Run: headless pygame with SDL's dummy video driver; simulated clock (each Clock.tick advances the game by its frame time, no real sleeping); random seed 0; keys injected as events and as key.get_pressed() state; no mouse input; restart key C tapped at the start of phases 3 and 4.
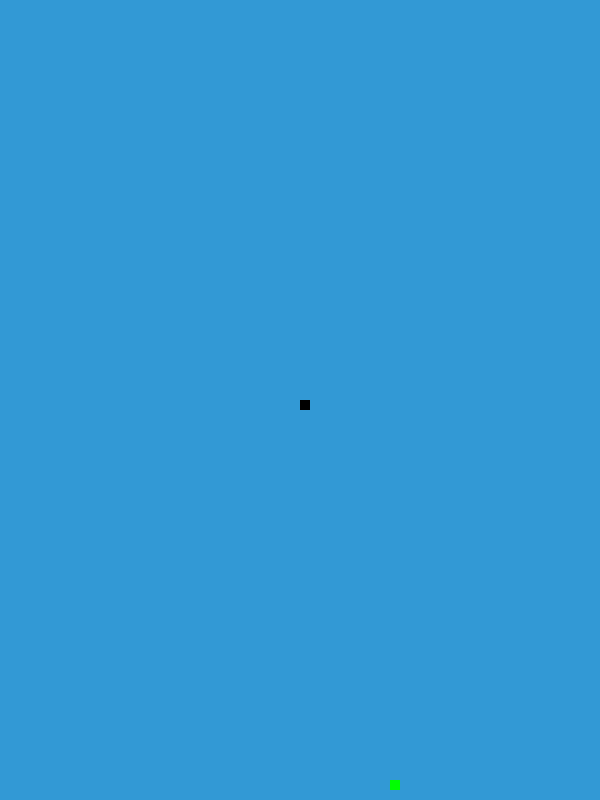
Frame 1 of 4 · flips 1–60 · no input
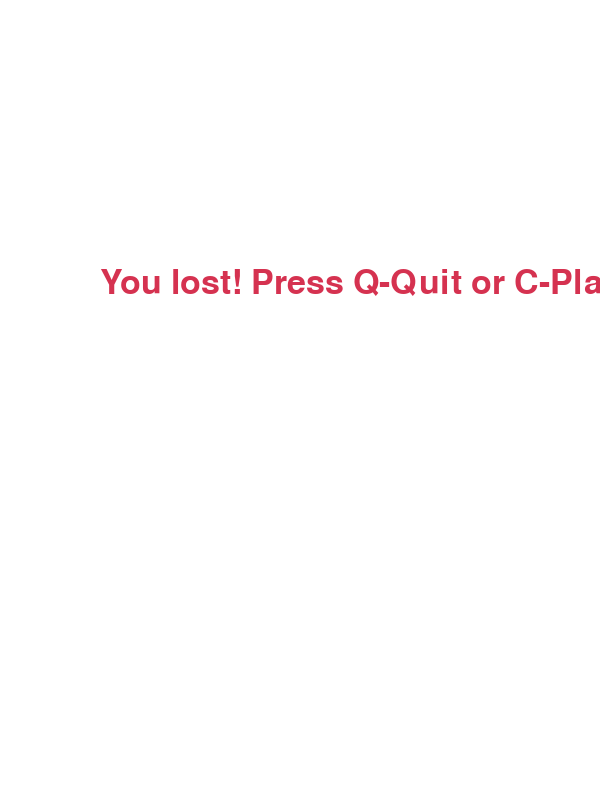
Frame 2 of 4 · flips 61–180 · tapped SPACE, RETURN · held RIGHT (→), D
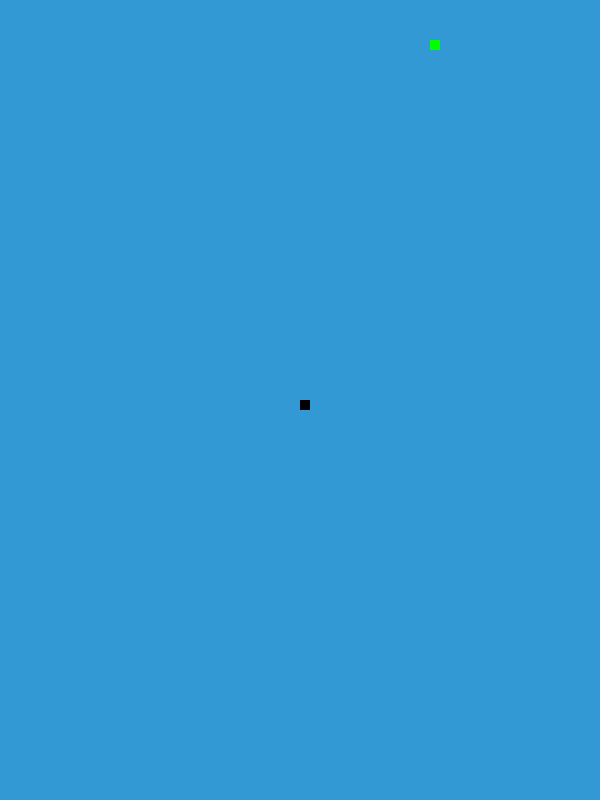
Frame 3 of 4 · flips 181–300 · tapped C · held DOWN (↓), S
Frame 4 of 4 · flips 301–420 · tapped C · held LEFT (←), A, UP (↑), W · screen same as frame 2, image omitted

The pygame program that drew these frames:

import pygame
import time
import random

pygame.init()

# 屏幕设置
win_height = 800
win_width = 600
win = pygame.display.set_mode((win_width, win_height))

# 颜色定义
black = (0, 0, 0)
white = (255, 255, 255)
red = (213, 50, 80)
green = (0, 255, 0)
blue = (50, 153, 213)

# 蛇设置
snake_block = 10
snake_speed = 15
snake_list = []
snake_length = 1

# 字体设置
font_style = pygame.font.SysFont(None, 50)
score_font = pygame.font.SysFont(None, 35)

def our_snake(snake_block, snake_list):
    for x in snake_list:
        pygame.draw.rect(win, black, [x[0], x[1], snake_block, snake_block])

def message(msg, color):
    mesg = font_style.render(msg, True, color)
    win.blit(mesg, [win_width / 6, win_height / 3])

def gameLoop():
    game_over = False
    game_close = False

    x1 = win_width / 2
    y1 = win_height / 2

    x1_change = 0
    y1_change = 0

    snake_list = []
    snake_length = 1

    foodx = round(random.randrange(0, win_width - snake_block) / 10.0) * 10.0
    foody = round(random.randrange(0, win_height - snake_block) / 10.0) * 10.0

    while not game_over:

        while game_close == True:
            win.fill(white)
            message("You lost! Press Q-Quit or C-Play Again", red)
            pygame.display.update()

            for event in pygame.event.get():
                if event.type == pygame.KEYDOWN:
                    if event.key == pygame.K_q:
                        game_over = True
                        game_close = False
                    if event.key == pygame.K_c:
                        gameLoop()

        for event in pygame.event.get():
            if event.type == pygame.QUIT:
                game_over = True
            if event.type == pygame.KEYDOWN:
                if event.key == pygame.K_LEFT:
                    x1_change = -snake_block
                    y1_change = 0
                elif event.key == pygame.K_RIGHT:
                    x1_change = snake_block
                    y1_change = 0
                elif event.key == pygame.K_UP:
                    y1_change = -snake_block
                    x1_change = 0
                elif event.key == pygame.K_DOWN:
                    y1_change = snake_block
                    x1_change = 0

        if x1 >= win_width or x1 < 0 or y1 >= win_height or y1 < 0:
            game_close = True
        x1 += x1_change
        y1 += y1_change
        win.fill(blue)
        pygame.draw.rect(win, green, [foodx, foody, snake_block, snake_block])
        snake_head = []
        snake_head.append(x1)
        snake_head.append(y1)
        snake_list.append(snake_head)
        if len(snake_list) > snake_length:
            del snake_list[0]

        for x in snake_list[:-1]:
            if x == snake_head:
                game_close = True

        our_snake(snake_block, snake_list)
        pygame.display.update()

        if x1 == foodx and y1 == foody:
            foodx = round(random.randrange(0, win_width - snake_block) / 10.0) * 10.0
            foody = round(random.randrange(0, win_height - snake_block) / 10.0) * 10.0
            snake_length += 1

        pygame.time.Clock().tick(snake_speed)

    pygame.quit()
    quit()

gameLoop()
